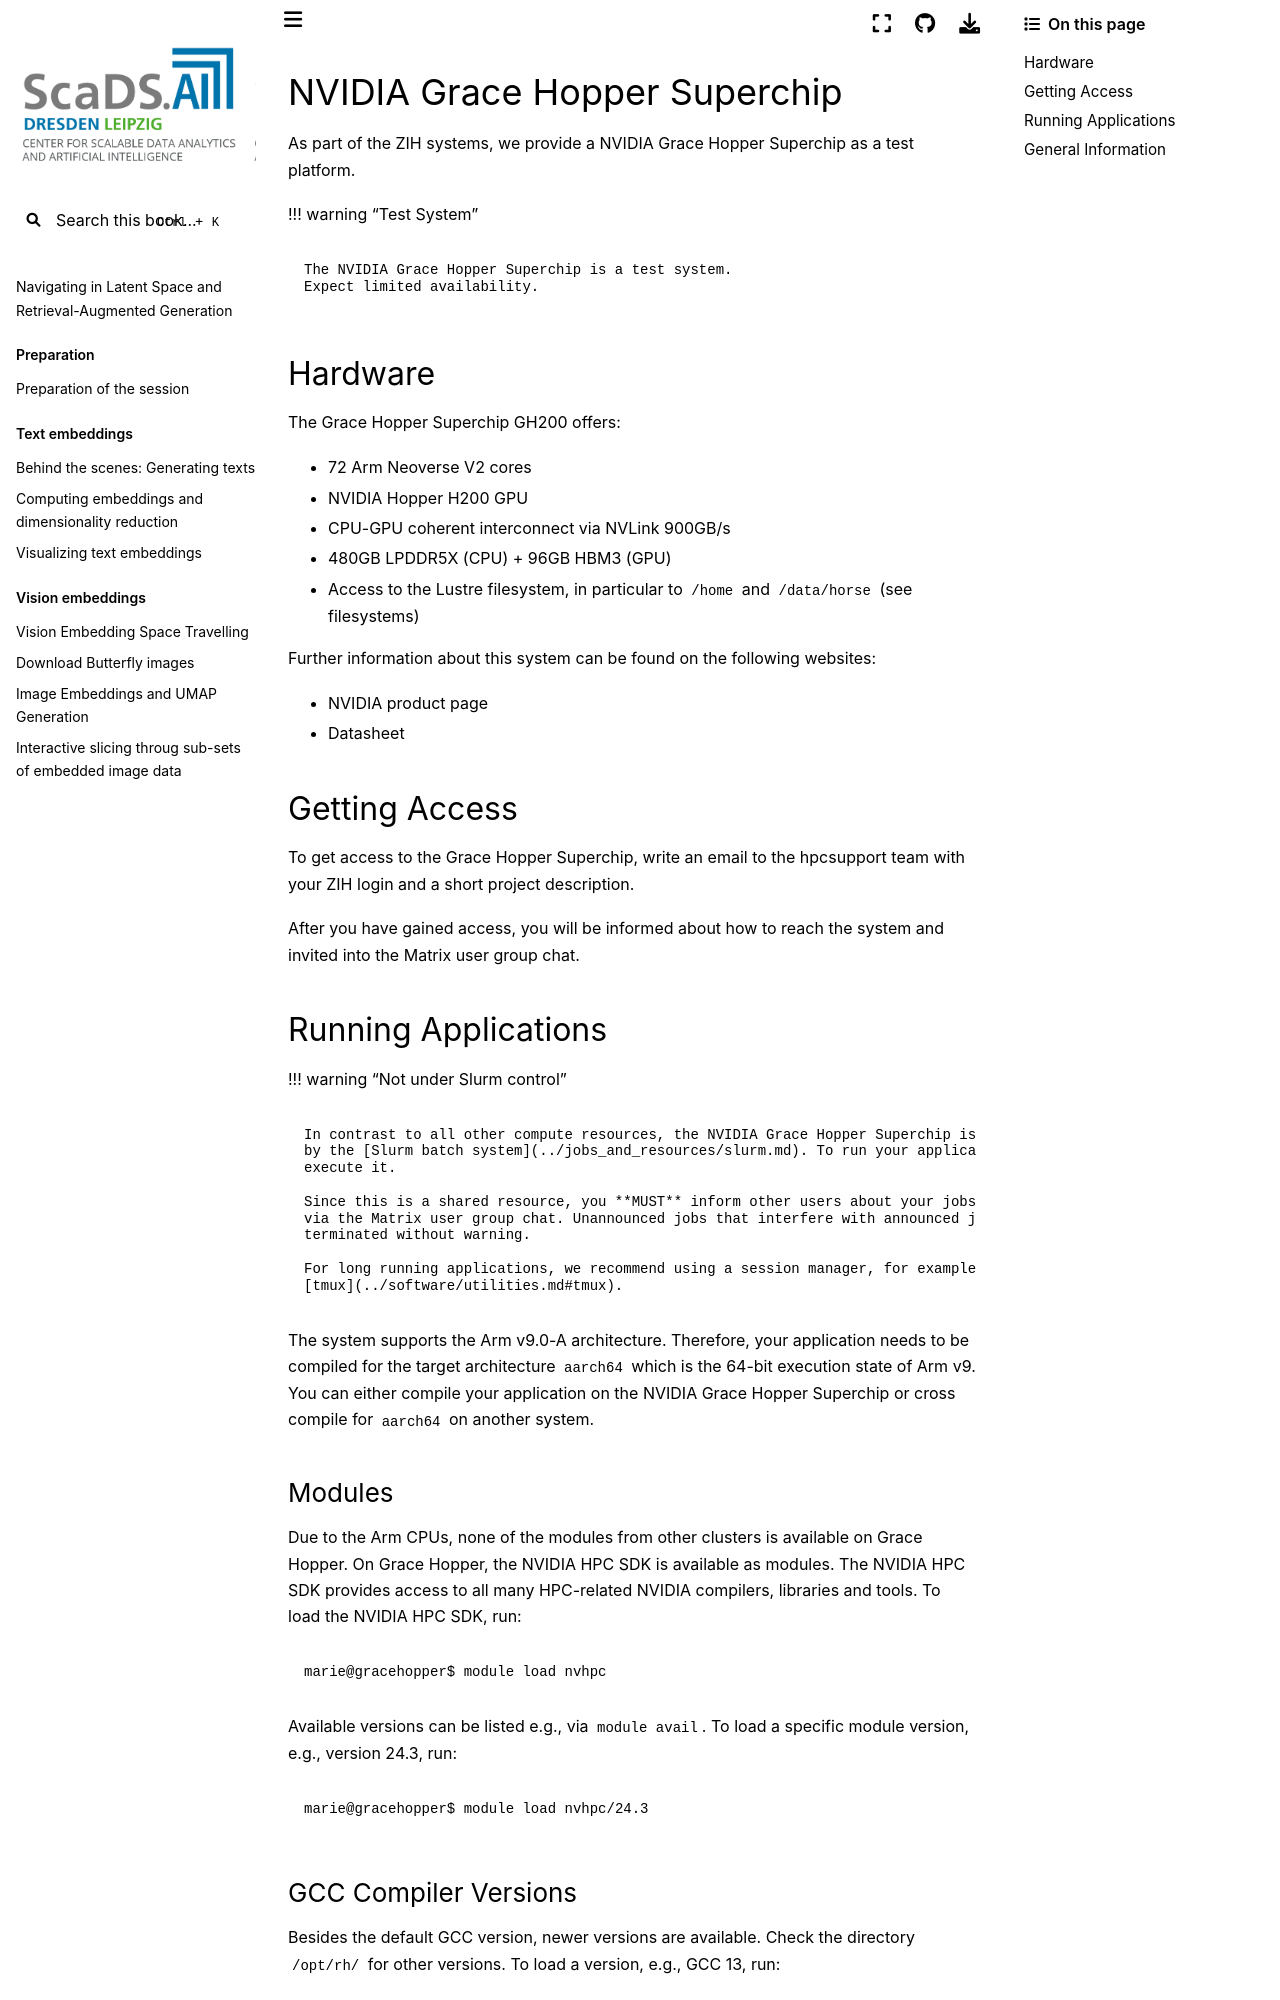

repository: ScaDS/rag-2026 · page: 04_rag_advanced/hpc-compendium/doc.zih.tu-dresden.de/docs/jobs_and_resources/nvidia_grace_hopper.html · generator: jekyll

# NVIDIA Grace Hopper Superchip

As part of the ZIH systems, we provide a NVIDIA Grace Hopper Superchip as a test platform.

!!! warning "Test System"

    The NVIDIA Grace Hopper Superchip is a test system.
    Expect limited availability.

## Hardware

The Grace Hopper Superchip GH200 offers:

* 72 Arm Neoverse V2 cores
* NVIDIA Hopper H200 GPU
* CPU-GPU coherent interconnect via NVLink 900GB/s
* 480GB LPDDR5X (CPU) + 96GB HBM3 (GPU)
* Access to the Lustre filesystem, in particular to `/home` and `/data/horse`
  (see [filesystems](../data_lifecycle/file_systems.md))

Further information about this system can be found on the following websites:

* [NVIDIA product page](https://www.nvidia.com/en-us/data-center/grace-hopper-superchip/)
* [Datasheet](https://nvdam.widen.net/content/tf2prbffgy/original/grace-hopper-superchip-datasheet-nvidia-2705455.pdf)

## Getting Access

To get access to the Grace Hopper Superchip, write an email to
[the hpcsupport team](mailto:hpc-support@tu-dresden.de)
with your ZIH login and a short project description.

After you have gained access, you will be informed about how to reach the system and invited into
the Matrix user group chat.

## Running Applications

!!! warning "Not under Slurm control"

    In contrast to all other compute resources, the NVIDIA Grace Hopper Superchip is **not** managed
    by the [Slurm batch system](../jobs_and_resources/slurm.md). To run your application just
    execute it.

    Since this is a shared resource, you **MUST** inform other users about your jobs (start and end)
    via the Matrix user group chat. Unannounced jobs that interfere with announced jobs may be
    terminated without warning.

    For long running applications, we recommend using a session manager, for example
    [tmux](../software/utilities.md#tmux).

The system supports the Arm v9.0-A architecture.  Therefore, your application needs to be compiled
for the target architecture `aarch64` which is the 64-bit execution state of Arm v9.  You can either
compile your application on the NVIDIA Grace Hopper Superchip or cross compile for `aarch64` on
another system.

### Modules

Due to the Arm CPUs, none of the modules from other clusters is available on Grace Hopper.
On Grace Hopper, the NVIDIA HPC SDK is available as modules.
The NVIDIA HPC SDK provides access to all many HPC-related NVIDIA compilers, libraries and tools.
To load the NVIDIA HPC SDK, run:

```console
marie@gracehopper$ module load nvhpc
```

Available versions can be listed e.g., via `module avail`.
To load a specific module version, e.g., version 24.3, run:

```console
marie@gracehopper$ module load nvhpc/24.3
```
